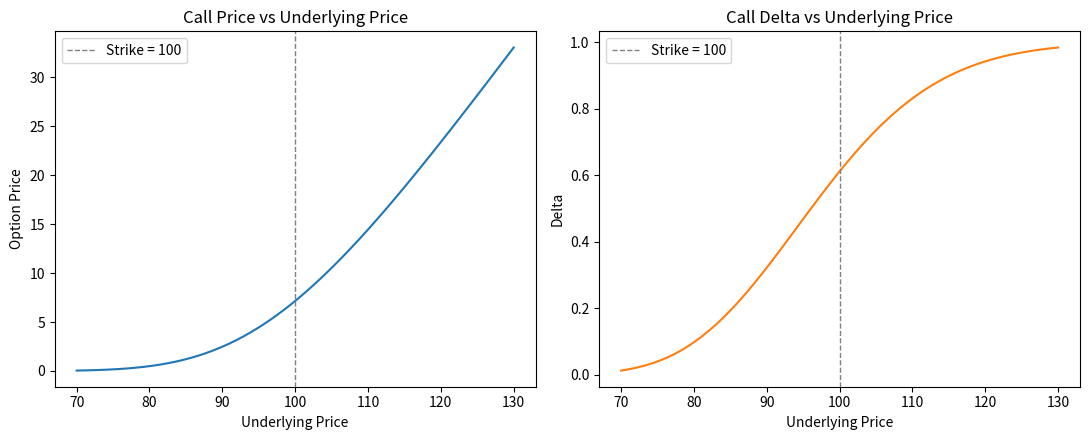

This figure's Python source:
"""
Black-Scholes Option Pricer & Greeks Calculator
------------------------------------------------
What this answers: "Given a stock/underlying price, a strike price, time
to expiry, volatility, and interest rate -- what is a European call/put
option theoretically worth, and how sensitive is that value to each input?"

The five sensitivities computed here ("the Greeks") are the standard
vocabulary of any options desk:
  Delta - how much the option price moves per $1 move in the underlying
  Gamma - how much Delta itself moves per $1 move in the underlying
  Vega  - how much the option price moves per 1% change in volatility
  Theta - how much value the option loses per day, all else equal
          ("time decay")
  Rho   - how much the option price moves per 1% change in interest rates

This script:
  1. Prices a European call and put using the Black-Scholes formula.
  2. Computes all five Greeks analytically.
  3. Sweeps the underlying price across a range to show how option value
     and Delta change as the market moves -- and plots both.
"""

import numpy as np
from scipy.stats import norm
import matplotlib.pyplot as plt

# ----------------------------------------------------------------------
# CONFIG - a sample option contract. Change these and re-run to build
# intuition for how each input drives price.
# ----------------------------------------------------------------------
S = 100      # current price of the underlying (e.g. a stock or index)
K = 100      # strike price
T = 0.5      # time to expiry, in years (0.5 = 6 months)
r = 0.06     # annual risk-free interest rate (6%, typical for India)
sigma = 0.20 # annualized volatility of the underlying (20%)


# ----------------------------------------------------------------------
# CORE FORMULA
# ----------------------------------------------------------------------
def d1_d2(S, K, T, r, sigma):
    d1 = (np.log(S / K) + (r + 0.5 * sigma ** 2) * T) / (sigma * np.sqrt(T))
    d2 = d1 - sigma * np.sqrt(T)
    return d1, d2


def bs_price(S, K, T, r, sigma, option_type="call"):
    d1, d2 = d1_d2(S, K, T, r, sigma)
    if option_type == "call":
        return S * norm.cdf(d1) - K * np.exp(-r * T) * norm.cdf(d2)
    else:  # put, via put-call parity relationship built into the formula
        return K * np.exp(-r * T) * norm.cdf(-d2) - S * norm.cdf(-d1)


def bs_greeks(S, K, T, r, sigma, option_type="call"):
    d1, d2 = d1_d2(S, K, T, r, sigma)
    pdf_d1 = norm.pdf(d1)

    if option_type == "call":
        delta = norm.cdf(d1)
        theta = (
            -(S * pdf_d1 * sigma) / (2 * np.sqrt(T))
            - r * K * np.exp(-r * T) * norm.cdf(d2)
        ) / 365  # convert to per-day
        rho = K * T * np.exp(-r * T) * norm.cdf(d2) / 100  # per 1% rate move
    else:
        delta = norm.cdf(d1) - 1
        theta = (
            -(S * pdf_d1 * sigma) / (2 * np.sqrt(T))
            + r * K * np.exp(-r * T) * norm.cdf(-d2)
        ) / 365
        rho = -K * T * np.exp(-r * T) * norm.cdf(-d2) / 100

    gamma = pdf_d1 / (S * sigma * np.sqrt(T))
    vega = S * pdf_d1 * np.sqrt(T) / 100  # per 1% vol move

    return {"delta": delta, "gamma": gamma, "vega": vega, "theta": theta, "rho": rho}


# ----------------------------------------------------------------------
# SENSITIVITY SWEEP - how does price/delta change as the underlying moves?
# ----------------------------------------------------------------------
def sensitivity_sweep(K, T, r, sigma, option_type="call", spot_range=(70, 130)):
    spots = np.linspace(spot_range[0], spot_range[1], 200)
    prices = [bs_price(s, K, T, r, sigma, option_type) for s in spots]
    deltas = [bs_greeks(s, K, T, r, sigma, option_type)["delta"] for s in spots]
    return spots, prices, deltas


def plot_sensitivity(spots, prices, deltas, option_type):
    fig, (ax1, ax2) = plt.subplots(1, 2, figsize=(11, 4.5))

    ax1.plot(spots, prices, color="tab:blue")
    ax1.axvline(K, color="grey", linestyle="--", linewidth=1, label=f"Strike = {K}")
    ax1.set_title(f"{option_type.capitalize()} Price vs Underlying Price")
    ax1.set_xlabel("Underlying Price")
    ax1.set_ylabel("Option Price")
    ax1.legend()

    ax2.plot(spots, deltas, color="tab:orange")
    ax2.axvline(K, color="grey", linestyle="--", linewidth=1, label=f"Strike = {K}")
    ax2.set_title(f"{option_type.capitalize()} Delta vs Underlying Price")
    ax2.set_xlabel("Underlying Price")
    ax2.set_ylabel("Delta")
    ax2.legend()

    plt.tight_layout()
    plt.savefig("option_sensitivity.png", dpi=150)
    print("Chart saved to: option_sensitivity.png")


# ----------------------------------------------------------------------
# MAIN
# ----------------------------------------------------------------------
if __name__ == "__main__":
    for option_type in ["call", "put"]:
        price = bs_price(S, K, T, r, sigma, option_type)
        greeks = bs_greeks(S, K, T, r, sigma, option_type)

        print(f"\n--- {option_type.upper()} (S={S}, K={K}, T={T}y, r={r:.0%}, sigma={sigma:.0%}) ---")
        print(f"Price: {price:.2f}")
        for name, value in greeks.items():
            print(f"{name.capitalize():>6}: {value:.4f}")

    spots, prices, deltas = sensitivity_sweep(K, T, r, sigma, option_type="call")
    plot_sensitivity(spots, prices, deltas, "call")
